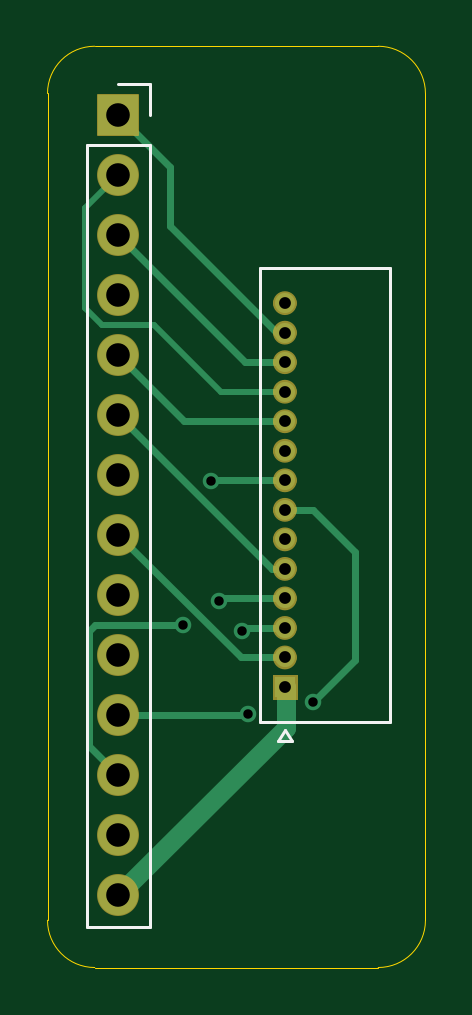
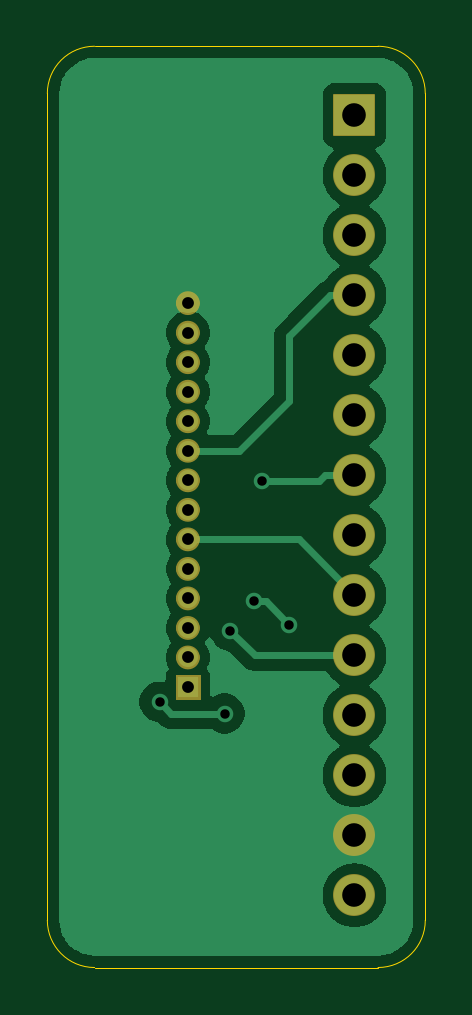
Circuit board: 11 layer files. Board 16.0 x 39.0 mm.
- bottom_copper: Display_Adapter-B_Cu.gbr (29128 bytes)
- bottom_mask: Display_Adapter-B_Mask.gbr (3777 bytes)
- paste: Display_Adapter-B_Paste.gbr (458 bytes)
- bottom_silk: Display_Adapter-B_Silkscreen.gbr (459 bytes)
- outline: Display_Adapter-Edge_Cuts.gbr (998 bytes)
- top_copper: Display_Adapter-F_Cu.gbr (5066 bytes)
- top_mask: Display_Adapter-F_Mask.gbr (3777 bytes)
- paste: Display_Adapter-F_Paste.gbr (458 bytes)
- top_silk: Display_Adapter-F_Silkscreen.gbr (1189 bytes)
- drill: Display_Adapter-NPTH.drl (269 bytes)
- drill: Display_Adapter-PTH.drl (942 bytes)

=== bottom_copper: Display_Adapter-B_Cu.gbr (29128 bytes, source omitted) ===
=== bottom_mask: Display_Adapter-B_Mask.gbr ===
%TF.GenerationSoftware,KiCad,Pcbnew,9.0.5*%
%TF.CreationDate,2026-01-19T15:21:25+13:00*%
%TF.ProjectId,Display_Adapter,44697370-6c61-4795-9f41-646170746572,rev?*%
%TF.SameCoordinates,Original*%
%TF.FileFunction,Soldermask,Bot*%
%TF.FilePolarity,Negative*%
%FSLAX46Y46*%
G04 Gerber Fmt 4.6, Leading zero omitted, Abs format (unit mm)*
G04 Created by KiCad (PCBNEW 9.0.5) date 2026-01-19 15:21:25*
%MOMM*%
%LPD*%
G01*
G04 APERTURE LIST*
G04 Aperture macros list*
%AMRoundRect*
0 Rectangle with rounded corners*
0 $1 Rounding radius*
0 $2 $3 $4 $5 $6 $7 $8 $9 X,Y pos of 4 corners*
0 Add a 4 corners polygon primitive as box body*
4,1,4,$2,$3,$4,$5,$6,$7,$8,$9,$2,$3,0*
0 Add four circle primitives for the rounded corners*
1,1,$1+$1,$2,$3*
1,1,$1+$1,$4,$5*
1,1,$1+$1,$6,$7*
1,1,$1+$1,$8,$9*
0 Add four rect primitives between the rounded corners*
20,1,$1+$1,$2,$3,$4,$5,0*
20,1,$1+$1,$4,$5,$6,$7,0*
20,1,$1+$1,$6,$7,$8,$9,0*
20,1,$1+$1,$8,$9,$2,$3,0*%
G04 Aperture macros list end*
%ADD10C,0.501200*%
%ADD11C,0.010000*%
%ADD12RoundRect,0.038000X-0.850000X-0.850000X0.850000X-0.850000X0.850000X0.850000X-0.850000X0.850000X0*%
%ADD13C,1.776000*%
G04 APERTURE END LIST*
D10*
%TO.C,J7*%
X151300600Y-91875001D02*
G75*
G02*
X150799400Y-91875001I-250600J0D01*
G01*
X150799400Y-91875001D02*
G75*
G02*
X151300600Y-91875001I250600J0D01*
G01*
X151300600Y-90625000D02*
G75*
G02*
X150799400Y-90625000I-250600J0D01*
G01*
X150799400Y-90625000D02*
G75*
G02*
X151300600Y-90625000I250600J0D01*
G01*
X151300600Y-89375001D02*
G75*
G02*
X150799400Y-89375001I-250600J0D01*
G01*
X150799400Y-89375001D02*
G75*
G02*
X151300600Y-89375001I250600J0D01*
G01*
X151300600Y-88125000D02*
G75*
G02*
X150799400Y-88125000I-250600J0D01*
G01*
X150799400Y-88125000D02*
G75*
G02*
X151300600Y-88125000I250600J0D01*
G01*
X151300601Y-86875001D02*
G75*
G02*
X150799399Y-86875001I-250601J0D01*
G01*
X150799399Y-86875001D02*
G75*
G02*
X151300601Y-86875001I250601J0D01*
G01*
X151300600Y-85625000D02*
G75*
G02*
X150799400Y-85625000I-250600J0D01*
G01*
X150799400Y-85625000D02*
G75*
G02*
X151300600Y-85625000I250600J0D01*
G01*
X151300600Y-84375000D02*
G75*
G02*
X150799400Y-84375000I-250600J0D01*
G01*
X150799400Y-84375000D02*
G75*
G02*
X151300600Y-84375000I250600J0D01*
G01*
X151300600Y-83125000D02*
G75*
G02*
X150799400Y-83125000I-250600J0D01*
G01*
X150799400Y-83125000D02*
G75*
G02*
X151300600Y-83125000I250600J0D01*
G01*
X151300600Y-81875000D02*
G75*
G02*
X150799400Y-81875000I-250600J0D01*
G01*
X150799400Y-81875000D02*
G75*
G02*
X151300600Y-81875000I250600J0D01*
G01*
X151300600Y-80625000D02*
G75*
G02*
X150799400Y-80625000I-250600J0D01*
G01*
X150799400Y-80625000D02*
G75*
G02*
X151300600Y-80625000I250600J0D01*
G01*
X151300600Y-79375000D02*
G75*
G02*
X150799400Y-79375000I-250600J0D01*
G01*
X150799400Y-79375000D02*
G75*
G02*
X151300600Y-79375000I250600J0D01*
G01*
X151300600Y-78125000D02*
G75*
G02*
X150799400Y-78125000I-250600J0D01*
G01*
X150799400Y-78125000D02*
G75*
G02*
X151300600Y-78125000I250600J0D01*
G01*
X151300600Y-76875000D02*
G75*
G02*
X150799400Y-76875000I-250600J0D01*
G01*
X150799400Y-76875000D02*
G75*
G02*
X151300600Y-76875000I250600J0D01*
G01*
D11*
X151551200Y-93626200D02*
X150548800Y-93626200D01*
X150548800Y-92623800D01*
X151551200Y-92623800D01*
X151551200Y-93626200D01*
G36*
X151551200Y-93626200D02*
G01*
X150548800Y-93626200D01*
X150548800Y-92623800D01*
X151551200Y-92623800D01*
X151551200Y-93626200D01*
G37*
%TD*%
D12*
%TO.C,J1*%
X144000000Y-68920000D03*
D13*
X144000000Y-71460000D03*
X144000000Y-74000000D03*
X144000000Y-76540000D03*
X144000000Y-79080000D03*
X144000000Y-81620000D03*
X144000000Y-84160000D03*
X144000000Y-86700000D03*
X144000000Y-89240000D03*
X144000000Y-91780000D03*
X144000000Y-94320000D03*
X144000000Y-96860000D03*
X144000000Y-99400000D03*
X144000000Y-101940000D03*
%TD*%
M02*

=== paste: Display_Adapter-B_Paste.gbr ===
%TF.GenerationSoftware,KiCad,Pcbnew,9.0.5*%
%TF.CreationDate,2026-01-19T15:21:25+13:00*%
%TF.ProjectId,Display_Adapter,44697370-6c61-4795-9f41-646170746572,rev?*%
%TF.SameCoordinates,Original*%
%TF.FileFunction,Paste,Bot*%
%TF.FilePolarity,Positive*%
%FSLAX46Y46*%
G04 Gerber Fmt 4.6, Leading zero omitted, Abs format (unit mm)*
G04 Created by KiCad (PCBNEW 9.0.5) date 2026-01-19 15:21:25*
%MOMM*%
%LPD*%
G01*
G04 APERTURE LIST*
G04 APERTURE END LIST*
M02*

=== bottom_silk: Display_Adapter-B_Silkscreen.gbr ===
%TF.GenerationSoftware,KiCad,Pcbnew,9.0.5*%
%TF.CreationDate,2026-01-19T15:21:25+13:00*%
%TF.ProjectId,Display_Adapter,44697370-6c61-4795-9f41-646170746572,rev?*%
%TF.SameCoordinates,Original*%
%TF.FileFunction,Legend,Bot*%
%TF.FilePolarity,Positive*%
%FSLAX46Y46*%
G04 Gerber Fmt 4.6, Leading zero omitted, Abs format (unit mm)*
G04 Created by KiCad (PCBNEW 9.0.5) date 2026-01-19 15:21:25*
%MOMM*%
%LPD*%
G01*
G04 APERTURE LIST*
G04 APERTURE END LIST*
M02*

=== outline: Display_Adapter-Edge_Cuts.gbr ===
%TF.GenerationSoftware,KiCad,Pcbnew,9.0.5*%
%TF.CreationDate,2026-01-19T15:21:25+13:00*%
%TF.ProjectId,Display_Adapter,44697370-6c61-4795-9f41-646170746572,rev?*%
%TF.SameCoordinates,Original*%
%TF.FileFunction,Profile,NP*%
%FSLAX46Y46*%
G04 Gerber Fmt 4.6, Leading zero omitted, Abs format (unit mm)*
G04 Created by KiCad (PCBNEW 9.0.5) date 2026-01-19 15:21:25*
%MOMM*%
%LPD*%
G01*
G04 APERTURE LIST*
%TA.AperFunction,Profile*%
%ADD10C,0.050000*%
%TD*%
G04 APERTURE END LIST*
D10*
X155000000Y-66000000D02*
G75*
G02*
X157000000Y-68000000I0J-2000000D01*
G01*
X143000000Y-66000000D02*
X155000000Y-66000000D01*
X143000000Y-105000000D02*
G75*
G02*
X141000000Y-103000000I0J2000000D01*
G01*
X141000000Y-103000000D02*
X141000000Y-68000000D01*
X141000000Y-68000000D02*
G75*
G02*
X143000000Y-66000000I2000000J0D01*
G01*
X157000000Y-103000000D02*
G75*
G02*
X155000000Y-105000000I-2000000J0D01*
G01*
X155000000Y-105000000D02*
X143000000Y-105000000D01*
X157000000Y-68000000D02*
X157000000Y-103000000D01*
M02*

=== top_copper: Display_Adapter-F_Cu.gbr ===
%TF.GenerationSoftware,KiCad,Pcbnew,9.0.5*%
%TF.CreationDate,2026-01-19T15:21:25+13:00*%
%TF.ProjectId,Display_Adapter,44697370-6c61-4795-9f41-646170746572,rev?*%
%TF.SameCoordinates,Original*%
%TF.FileFunction,Copper,L1,Top*%
%TF.FilePolarity,Positive*%
%FSLAX46Y46*%
G04 Gerber Fmt 4.6, Leading zero omitted, Abs format (unit mm)*
G04 Created by KiCad (PCBNEW 9.0.5) date 2026-01-19 15:21:25*
%MOMM*%
%LPD*%
G01*
G04 APERTURE LIST*
%TA.AperFunction,ComponentPad*%
%ADD10R,0.850000X0.850000*%
%TD*%
%TA.AperFunction,ComponentPad*%
%ADD11C,0.850000*%
%TD*%
%TA.AperFunction,ComponentPad*%
%ADD12R,1.700000X1.700000*%
%TD*%
%TA.AperFunction,ComponentPad*%
%ADD13C,1.700000*%
%TD*%
%TA.AperFunction,ViaPad*%
%ADD14C,0.700000*%
%TD*%
%TA.AperFunction,Conductor*%
%ADD15C,0.300000*%
%TD*%
%TA.AperFunction,Conductor*%
%ADD16C,0.800000*%
%TD*%
%TA.AperFunction,Conductor*%
%ADD17C,0.250000*%
%TD*%
G04 APERTURE END LIST*
D10*
%TO.P,J7,1,Pin_1*%
%TO.N,+3V3*%
X151050000Y-93125000D03*
D11*
%TO.P,J7,2,Pin_2*%
%TO.N,DISPLAY_SCK*%
X151050000Y-91875001D03*
%TO.P,J7,3,Pin_3*%
%TO.N,DISPLAY_DC*%
X151050000Y-90625000D03*
%TO.P,J7,4,Pin_4*%
%TO.N,DISPLAY_NSS*%
X151050000Y-89375001D03*
%TO.P,J7,5,Pin_5*%
%TO.N,DISPLAY_MISO*%
X151050000Y-88125000D03*
%TO.P,J7,6,Pin_6*%
%TO.N,DISPLAY_MOSI*%
X151050000Y-86875001D03*
%TO.P,J7,7,Pin_7*%
%TO.N,DISPLAY_RST*%
X151050000Y-85625000D03*
%TO.P,J7,8,Pin_8*%
%TO.N,DISPLAY_LED*%
X151050000Y-84375000D03*
%TO.P,J7,9,Pin_9*%
%TO.N,TOUCH_NSS*%
X151050000Y-83125000D03*
%TO.P,J7,10,Pin_10*%
%TO.N,TOUCH_SCK*%
X151050000Y-81875000D03*
%TO.P,J7,11,Pin_11*%
%TO.N,TOUCH_MISO*%
X151050000Y-80625000D03*
%TO.P,J7,12,Pin_12*%
%TO.N,TOUCH_MOSI*%
X151050000Y-79375000D03*
%TO.P,J7,13,Pin_13*%
%TO.N,TOUCH_IRQ*%
X151050000Y-78125000D03*
%TO.P,J7,14,Pin_14*%
%TO.N,GND*%
X151050000Y-76875000D03*
%TD*%
D12*
%TO.P,J1,1,Pin_1*%
%TO.N,TOUCH_IRQ*%
X144000000Y-68920000D03*
D13*
%TO.P,J1,2,Pin_2*%
%TO.N,TOUCH_MISO*%
X144000000Y-71460000D03*
%TO.P,J1,3,Pin_3*%
%TO.N,TOUCH_MOSI*%
X144000000Y-74000000D03*
%TO.P,J1,4,Pin_4*%
%TO.N,TOUCH_NSS*%
X144000000Y-76540000D03*
%TO.P,J1,5,Pin_5*%
%TO.N,TOUCH_SCK*%
X144000000Y-79080000D03*
%TO.P,J1,6,Pin_6*%
%TO.N,DISPLAY_MISO*%
X144000000Y-81620000D03*
%TO.P,J1,7,Pin_7*%
%TO.N,DISPLAY_LED*%
X144000000Y-84160000D03*
%TO.P,J1,8,Pin_8*%
%TO.N,DISPLAY_SCK*%
X144000000Y-86700000D03*
%TO.P,J1,9,Pin_9*%
%TO.N,DISPLAY_MOSI*%
X144000000Y-89240000D03*
%TO.P,J1,10,Pin_10*%
%TO.N,DISPLAY_DC*%
X144000000Y-91780000D03*
%TO.P,J1,11,Pin_11*%
%TO.N,DISPLAY_RST*%
X144000000Y-94320000D03*
%TO.P,J1,12,Pin_12*%
%TO.N,DISPLAY_NSS*%
X144000000Y-96860000D03*
%TO.P,J1,13,Pin_13*%
%TO.N,GND*%
X144000000Y-99400000D03*
%TO.P,J1,14,Pin_14*%
%TO.N,+3V3*%
X144000000Y-101940000D03*
%TD*%
D14*
%TO.N,DISPLAY_RST*%
X152250000Y-93750000D03*
X149500000Y-94250000D03*
%TO.N,DISPLAY_DC*%
X149250000Y-90750000D03*
%TO.N,DISPLAY_LED*%
X147900000Y-84400000D03*
%TO.N,DISPLAY_NSS*%
X148250000Y-89500000D03*
X146750000Y-90500000D03*
%TD*%
D15*
%TO.N,DISPLAY_RST*%
X154000000Y-92000000D02*
X154000000Y-87400057D01*
X152224943Y-85625000D02*
X151095500Y-85625000D01*
X152250000Y-93750000D02*
X154000000Y-92000000D01*
X154000000Y-87400057D02*
X152224943Y-85625000D01*
D16*
%TO.N,+3V3*%
X151092800Y-93127700D02*
X151092800Y-94847200D01*
X151095500Y-93125000D02*
X151092800Y-93127700D01*
X151092800Y-94847200D02*
X144000000Y-101940000D01*
D15*
%TO.N,TOUCH_MOSI*%
X149375000Y-79375000D02*
X144000000Y-74000000D01*
X151095500Y-79375000D02*
X149375000Y-79375000D01*
%TO.N,DISPLAY_RST*%
X149500000Y-94250000D02*
X149430000Y-94320000D01*
X149430000Y-94320000D02*
X144000000Y-94320000D01*
%TO.N,DISPLAY_DC*%
X149375000Y-90625000D02*
X149250000Y-90750000D01*
X151095500Y-90625000D02*
X149375000Y-90625000D01*
%TO.N,TOUCH_SCK*%
X144000000Y-79080000D02*
X146795000Y-81875000D01*
X146795000Y-81875000D02*
X150694500Y-81875000D01*
%TO.N,DISPLAY_LED*%
X147925000Y-84375000D02*
X147900000Y-84400000D01*
X151095500Y-84375000D02*
X147925000Y-84375000D01*
%TO.N,DISPLAY_MISO*%
X150505000Y-88125000D02*
X144000000Y-81620000D01*
X151095500Y-88125000D02*
X150505000Y-88125000D01*
%TO.N,DISPLAY_SCK*%
X151095499Y-91875000D02*
X149175000Y-91875000D01*
X149175000Y-91875000D02*
X144000000Y-86700000D01*
%TO.N,DISPLAY_NSS*%
X142750000Y-95610000D02*
X144000000Y-96860000D01*
X142750000Y-90750000D02*
X142750000Y-95610000D01*
X146750000Y-90500000D02*
X143000000Y-90500000D01*
X148375000Y-89375000D02*
X148250000Y-89500000D01*
X151095500Y-89375000D02*
X148375000Y-89375000D01*
X143000000Y-90500000D02*
X142750000Y-90750000D01*
%TO.N,TOUCH_IRQ*%
X146200000Y-73600000D02*
X146200000Y-71120000D01*
X151095499Y-78125000D02*
X150725000Y-78125000D01*
X150725000Y-78125000D02*
X146200000Y-73600000D01*
X146200000Y-71120000D02*
X144000000Y-68920000D01*
D17*
%TO.N,TOUCH_MISO*%
X151095500Y-80625000D02*
X148325000Y-80625000D01*
X142600000Y-72860000D02*
X144000000Y-71460000D01*
X142600000Y-77100000D02*
X142600000Y-72860000D01*
X145500000Y-77800000D02*
X143300000Y-77800000D01*
X143300000Y-77800000D02*
X142600000Y-77100000D01*
X148325000Y-80625000D02*
X145500000Y-77800000D01*
%TD*%
M02*

=== top_mask: Display_Adapter-F_Mask.gbr ===
%TF.GenerationSoftware,KiCad,Pcbnew,9.0.5*%
%TF.CreationDate,2026-01-19T15:21:25+13:00*%
%TF.ProjectId,Display_Adapter,44697370-6c61-4795-9f41-646170746572,rev?*%
%TF.SameCoordinates,Original*%
%TF.FileFunction,Soldermask,Top*%
%TF.FilePolarity,Negative*%
%FSLAX46Y46*%
G04 Gerber Fmt 4.6, Leading zero omitted, Abs format (unit mm)*
G04 Created by KiCad (PCBNEW 9.0.5) date 2026-01-19 15:21:25*
%MOMM*%
%LPD*%
G01*
G04 APERTURE LIST*
G04 Aperture macros list*
%AMRoundRect*
0 Rectangle with rounded corners*
0 $1 Rounding radius*
0 $2 $3 $4 $5 $6 $7 $8 $9 X,Y pos of 4 corners*
0 Add a 4 corners polygon primitive as box body*
4,1,4,$2,$3,$4,$5,$6,$7,$8,$9,$2,$3,0*
0 Add four circle primitives for the rounded corners*
1,1,$1+$1,$2,$3*
1,1,$1+$1,$4,$5*
1,1,$1+$1,$6,$7*
1,1,$1+$1,$8,$9*
0 Add four rect primitives between the rounded corners*
20,1,$1+$1,$2,$3,$4,$5,0*
20,1,$1+$1,$4,$5,$6,$7,0*
20,1,$1+$1,$6,$7,$8,$9,0*
20,1,$1+$1,$8,$9,$2,$3,0*%
G04 Aperture macros list end*
%ADD10C,0.501200*%
%ADD11C,0.010000*%
%ADD12RoundRect,0.038000X-0.850000X-0.850000X0.850000X-0.850000X0.850000X0.850000X-0.850000X0.850000X0*%
%ADD13C,1.776000*%
G04 APERTURE END LIST*
D10*
%TO.C,J7*%
X151300600Y-91875001D02*
G75*
G02*
X150799400Y-91875001I-250600J0D01*
G01*
X150799400Y-91875001D02*
G75*
G02*
X151300600Y-91875001I250600J0D01*
G01*
X151300600Y-90625000D02*
G75*
G02*
X150799400Y-90625000I-250600J0D01*
G01*
X150799400Y-90625000D02*
G75*
G02*
X151300600Y-90625000I250600J0D01*
G01*
X151300600Y-89375001D02*
G75*
G02*
X150799400Y-89375001I-250600J0D01*
G01*
X150799400Y-89375001D02*
G75*
G02*
X151300600Y-89375001I250600J0D01*
G01*
X151300600Y-88125000D02*
G75*
G02*
X150799400Y-88125000I-250600J0D01*
G01*
X150799400Y-88125000D02*
G75*
G02*
X151300600Y-88125000I250600J0D01*
G01*
X151300601Y-86875001D02*
G75*
G02*
X150799399Y-86875001I-250601J0D01*
G01*
X150799399Y-86875001D02*
G75*
G02*
X151300601Y-86875001I250601J0D01*
G01*
X151300600Y-85625000D02*
G75*
G02*
X150799400Y-85625000I-250600J0D01*
G01*
X150799400Y-85625000D02*
G75*
G02*
X151300600Y-85625000I250600J0D01*
G01*
X151300600Y-84375000D02*
G75*
G02*
X150799400Y-84375000I-250600J0D01*
G01*
X150799400Y-84375000D02*
G75*
G02*
X151300600Y-84375000I250600J0D01*
G01*
X151300600Y-83125000D02*
G75*
G02*
X150799400Y-83125000I-250600J0D01*
G01*
X150799400Y-83125000D02*
G75*
G02*
X151300600Y-83125000I250600J0D01*
G01*
X151300600Y-81875000D02*
G75*
G02*
X150799400Y-81875000I-250600J0D01*
G01*
X150799400Y-81875000D02*
G75*
G02*
X151300600Y-81875000I250600J0D01*
G01*
X151300600Y-80625000D02*
G75*
G02*
X150799400Y-80625000I-250600J0D01*
G01*
X150799400Y-80625000D02*
G75*
G02*
X151300600Y-80625000I250600J0D01*
G01*
X151300600Y-79375000D02*
G75*
G02*
X150799400Y-79375000I-250600J0D01*
G01*
X150799400Y-79375000D02*
G75*
G02*
X151300600Y-79375000I250600J0D01*
G01*
X151300600Y-78125000D02*
G75*
G02*
X150799400Y-78125000I-250600J0D01*
G01*
X150799400Y-78125000D02*
G75*
G02*
X151300600Y-78125000I250600J0D01*
G01*
X151300600Y-76875000D02*
G75*
G02*
X150799400Y-76875000I-250600J0D01*
G01*
X150799400Y-76875000D02*
G75*
G02*
X151300600Y-76875000I250600J0D01*
G01*
D11*
X151551200Y-93626200D02*
X150548800Y-93626200D01*
X150548800Y-92623800D01*
X151551200Y-92623800D01*
X151551200Y-93626200D01*
G36*
X151551200Y-93626200D02*
G01*
X150548800Y-93626200D01*
X150548800Y-92623800D01*
X151551200Y-92623800D01*
X151551200Y-93626200D01*
G37*
%TD*%
D12*
%TO.C,J1*%
X144000000Y-68920000D03*
D13*
X144000000Y-71460000D03*
X144000000Y-74000000D03*
X144000000Y-76540000D03*
X144000000Y-79080000D03*
X144000000Y-81620000D03*
X144000000Y-84160000D03*
X144000000Y-86700000D03*
X144000000Y-89240000D03*
X144000000Y-91780000D03*
X144000000Y-94320000D03*
X144000000Y-96860000D03*
X144000000Y-99400000D03*
X144000000Y-101940000D03*
%TD*%
M02*

=== paste: Display_Adapter-F_Paste.gbr ===
%TF.GenerationSoftware,KiCad,Pcbnew,9.0.5*%
%TF.CreationDate,2026-01-19T15:21:25+13:00*%
%TF.ProjectId,Display_Adapter,44697370-6c61-4795-9f41-646170746572,rev?*%
%TF.SameCoordinates,Original*%
%TF.FileFunction,Paste,Top*%
%TF.FilePolarity,Positive*%
%FSLAX46Y46*%
G04 Gerber Fmt 4.6, Leading zero omitted, Abs format (unit mm)*
G04 Created by KiCad (PCBNEW 9.0.5) date 2026-01-19 15:21:25*
%MOMM*%
%LPD*%
G01*
G04 APERTURE LIST*
G04 APERTURE END LIST*
M02*

=== top_silk: Display_Adapter-F_Silkscreen.gbr ===
%TF.GenerationSoftware,KiCad,Pcbnew,9.0.5*%
%TF.CreationDate,2026-01-19T15:21:25+13:00*%
%TF.ProjectId,Display_Adapter,44697370-6c61-4795-9f41-646170746572,rev?*%
%TF.SameCoordinates,Original*%
%TF.FileFunction,Legend,Top*%
%TF.FilePolarity,Positive*%
%FSLAX46Y46*%
G04 Gerber Fmt 4.6, Leading zero omitted, Abs format (unit mm)*
G04 Created by KiCad (PCBNEW 9.0.5) date 2026-01-19 15:21:25*
%MOMM*%
%LPD*%
G01*
G04 APERTURE LIST*
%ADD10C,0.127000*%
%ADD11C,0.120000*%
G04 APERTURE END LIST*
D10*
%TO.C,J7*%
X150750000Y-95425001D02*
X151050000Y-94925000D01*
X151350000Y-95425001D02*
X150750000Y-95425001D01*
X151050000Y-94925000D02*
X151350000Y-95425001D01*
X150000000Y-94625000D02*
X150000000Y-75375001D01*
X155500000Y-94625000D02*
X150000000Y-94625000D01*
X150000000Y-75375001D02*
X155500000Y-75375000D01*
X155500000Y-75375000D02*
X155500000Y-94625000D01*
D11*
%TO.C,J1*%
X142670000Y-70190000D02*
X142670000Y-103270000D01*
X142670000Y-70190000D02*
X145330000Y-70190000D01*
X142670000Y-103270000D02*
X145330000Y-103270000D01*
X144000000Y-67590000D02*
X145330000Y-67590000D01*
X145330000Y-67590000D02*
X145330000Y-68920000D01*
X145330000Y-70190000D02*
X145330000Y-103270000D01*
%TD*%
M02*

=== drill: Display_Adapter-NPTH.drl ===
M48
; DRILL file {KiCad 9.0.5} date 2026-01-19T15:21:22+1300
; FORMAT={-:-/ absolute / metric / decimal}
; #@! TF.CreationDate,2026-01-19T15:21:22+13:00
; #@! TF.GenerationSoftware,Kicad,Pcbnew,9.0.5
; #@! TF.FileFunction,NonPlated,1,2,NPTH
FMAT,2
METRIC
%
G90
G05
M30

=== drill: Display_Adapter-PTH.drl ===
M48
; DRILL file {KiCad 9.0.5} date 2026-01-19T15:21:22+1300
; FORMAT={-:-/ absolute / metric / decimal}
; #@! TF.CreationDate,2026-01-19T15:21:22+13:00
; #@! TF.GenerationSoftware,Kicad,Pcbnew,9.0.5
; #@! TF.FileFunction,Plated,1,2,PTH
FMAT,2
METRIC
; #@! TA.AperFunction,Plated,PTH,ViaDrill
T1C0.400
; #@! TA.AperFunction,Plated,PTH,ComponentDrill
T2C0.500
; #@! TA.AperFunction,Plated,PTH,ComponentDrill
T3C1.000
%
G90
G05
T1
X146.75Y-90.5
X147.9Y-84.4
X148.25Y-89.5
X149.25Y-90.75
X149.5Y-94.25
X152.25Y-93.75
T2
X151.05Y-76.875
X151.05Y-78.125
X151.05Y-79.375
X151.05Y-80.625
X151.05Y-81.875
X151.05Y-83.125
X151.05Y-84.375
X151.05Y-85.625
X151.05Y-86.875
X151.05Y-88.125
X151.05Y-89.375
X151.05Y-90.625
X151.05Y-91.875
X151.05Y-93.125
T3
X144.0Y-68.92
X144.0Y-71.46
X144.0Y-74.0
X144.0Y-76.54
X144.0Y-79.08
X144.0Y-81.62
X144.0Y-84.16
X144.0Y-86.7
X144.0Y-89.24
X144.0Y-91.78
X144.0Y-94.32
X144.0Y-96.86
X144.0Y-99.4
X144.0Y-101.94
M30
